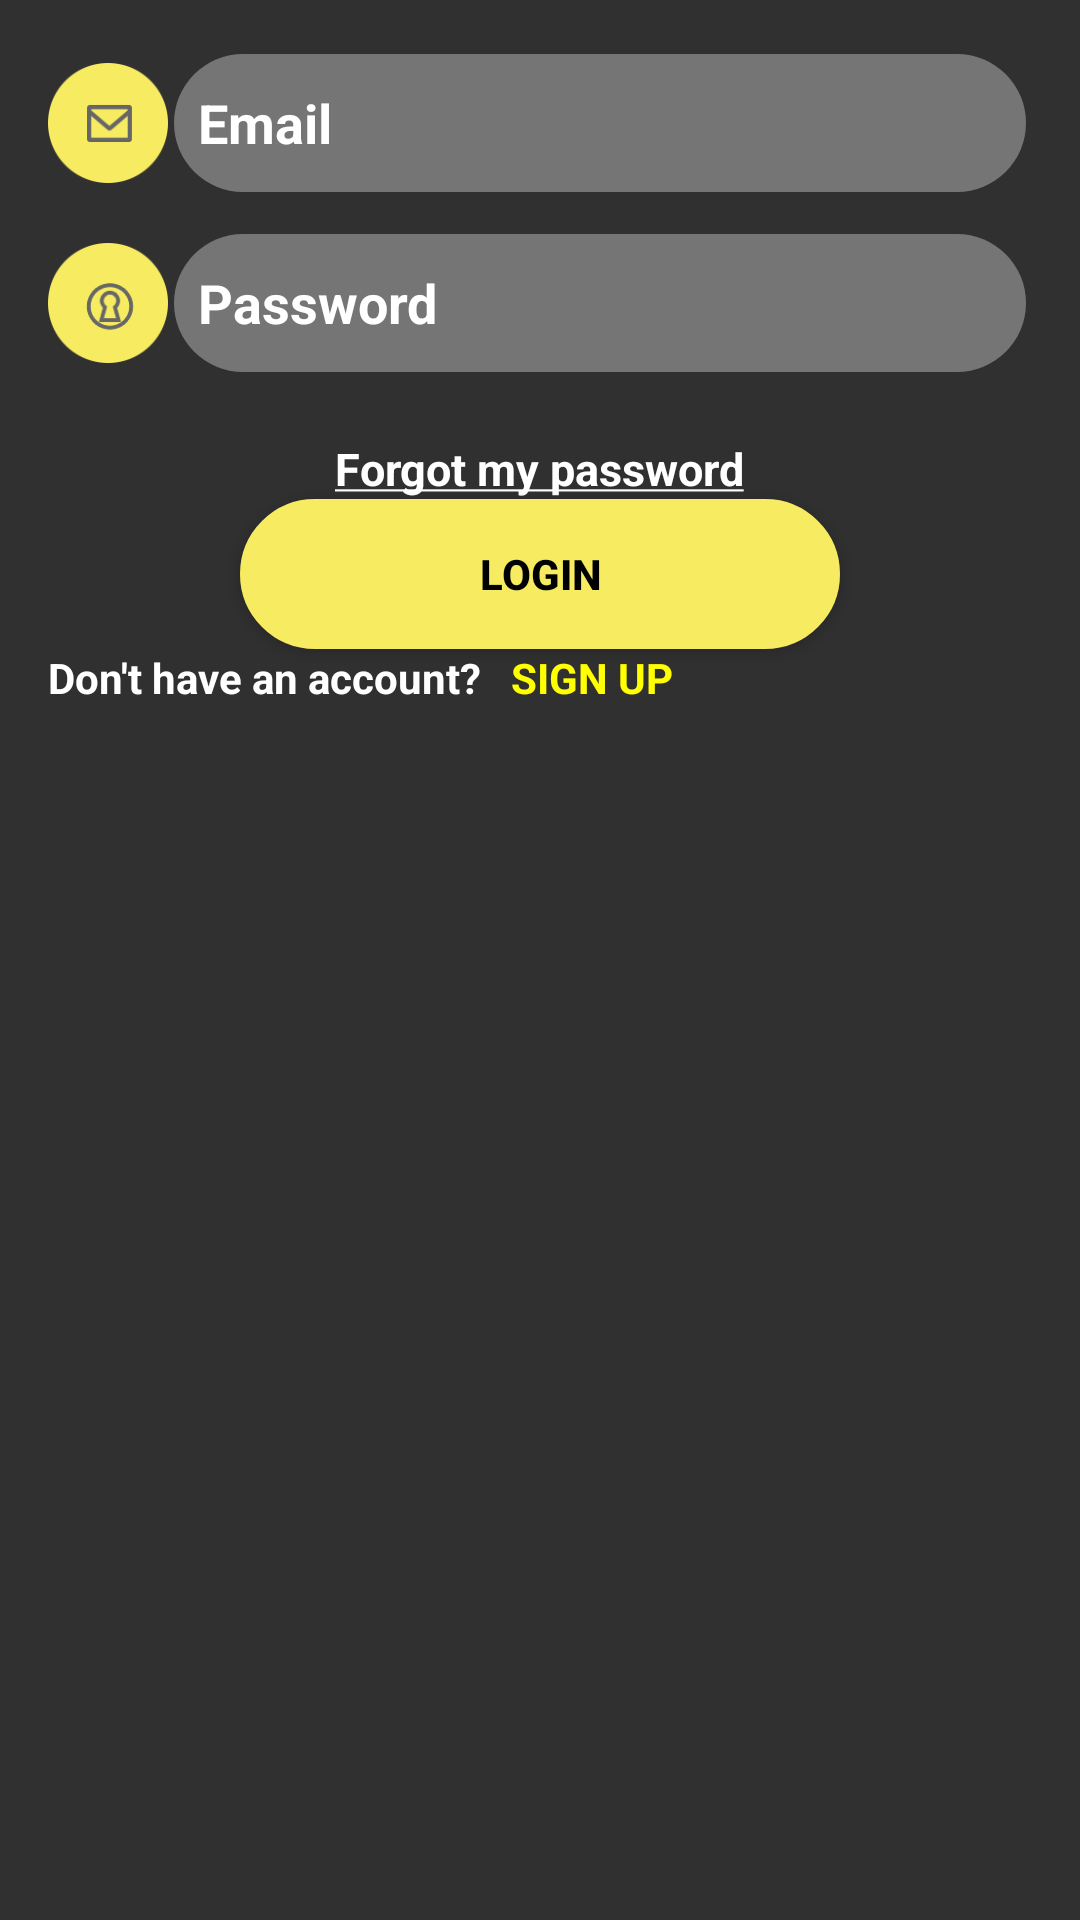

Produce the Android XML layout that renders to this screen, including the resource entries it uses.
<!-- AndroidManifest.xml: application theme AppTheme -->
<!-- res/layout/login_layout.xml -->
<?xml version="1.0" encoding="utf-8"?>
<LinearLayout xmlns:android="http://schemas.android.com/apk/res/android"
    xmlns:tools="http://schemas.android.com/tools"
    android:layout_width="match_parent"
    android:layout_height="wrap_content"
    android:paddingBottom="@dimen/activity_vertical_margin"
    android:paddingLeft="@dimen/activity_horizontal_margin"
    android:layout_gravity="center"
    android:paddingRight="@dimen/activity_horizontal_margin"
    android:paddingTop="@dimen/activity_vertical_margin"
    android:orientation="vertical"
    tools:context="mebeidcreations.apps.livegosee.LoginActivity">

    <RelativeLayout
        android:layout_width="match_parent"
        android:layout_gravity="center"
        android:layout_height="wrap_content"
        android:orientation="vertical"
        android:id="@+id/login_layout">

        <LinearLayout
            android:layout_width="match_parent"
            android:layout_height="wrap_content"
            android:orientation="horizontal"
            android:layout_centerHorizontal="true">

            <ImageView
                android:layout_width="40dp"
                android:layout_height="40dp"
                android:layout_marginTop="5dp"
                android:background="@drawable/icon_email"
                android:id="@+id/imageView2" />

            <EditText
                android:layout_width="match_parent"
                android:layout_height="50dp"
                android:background="@drawable/round_edit_text"
                android:textColor="@color/white"
                android:id="@+id/emailField"
                android:textColorHint="@color/white"
                android:textStyle="bold"
                android:singleLine="true"
                android:imeOptions="actionNext"
                android:textSize="18dp"
                android:hint="Email"
                android:paddingLeft="10dp"/>

        </LinearLayout>



        <LinearLayout
            android:layout_width="match_parent"
            android:layout_height="wrap_content"
            android:orientation="horizontal"
            android:layout_marginTop="60dp"
            android:layout_centerHorizontal="true">

            <ImageView
                android:layout_width="40dp"
                android:layout_height="40dp"
                android:layout_marginTop="5dp"
                android:background="@drawable/icon_password" />

            <EditText
                android:layout_width="match_parent"
                android:layout_height="50dp"
                android:background="@drawable/round_edit_text"
                android:textColor="@color/white"
                android:id="@+id/passwordField"
                android:inputType="textPassword"
                android:imeOptions="actionDone"
                android:textColorHint="@color/white"
                android:textStyle="bold"
                android:layout_marginTop="10dp"
                android:layout_gravity="center_horizontal"
                android:singleLine="true"
                android:ems="10"
                android:paddingLeft="10dp"
                android:hint="Password"

                android:textSize="18dp"/>

        </LinearLayout>


        <TextView
            android:layout_width="wrap_content"
            android:layout_height="wrap_content"
            android:id="@+id/forgotPasswordLink"
            android:textStyle="bold"
            android:text="@string/forgot_link"
            android:textColor="@color/white"
            android:layout_centerHorizontal="true"
            android:layout_marginTop="130dp"
            android:textSize="15dp"
            android:clickable="true"/>

        <Button
            android:layout_width="200dp"
            android:layout_height="50dp"
            android:layout_centerHorizontal="true"
            android:layout_below="@+id/forgotPasswordLink"
            android:text="Login"
            android:layout_margin="@dimen/_10sdp"
            android:textStyle="bold"
            android:textColor="@drawable/button_text_color"
            android:background="@drawable/white_button"
            android:id="@+id/loginButton"

            />

        <LinearLayout
            android:layout_width="wrap_content"
            android:layout_height="wrap_content"
            android:orientation="horizontal"
            android:layout_below="@+id/loginButton"
            android:layout_marginTop="@dimen/_10sdp"
            android:layout_marginLeft="@dimen/_50sdp">

            <TextView
                android:layout_width="wrap_content"
                android:layout_height="wrap_content"
                android:text="Don't have an account?"
                android:textStyle="bold"
                android:textColor="@color/white"
                android:id="@+id/textView2" />

            <TextView
                android:layout_width="wrap_content"
                android:layout_height="wrap_content"
                android:text="SIGN UP"
                android:id="@+id/create_account_link"
                android:clickable="true"
                android:textStyle="bold"
                android:textColor="@color/yellow"
                android:layout_marginLeft="10dp" />

        </LinearLayout>


    </RelativeLayout>

</LinearLayout>
<!-- resources referenced by this layout -->
<resources>
  <color name="white">#FFFFFF</color>
  <color name="yellow">#FFFF00</color>
  <dimen name="activity_horizontal_margin">16dp</dimen>
  <dimen name="activity_vertical_margin">16dp</dimen>
  <!-- drawable button_text_color (drawable) -->
  <selector xmlns:android="http://schemas.android.com/apk/res/android">
      <item android:state_focused="true" android:state_pressed="false" android:color="@color/black" />
      <item android:state_focused="true" android:state_pressed="true" android:color="@color/black" />
      <item android:state_focused="false" android:state_pressed="true" android:color="@color/black" />
      <item android:color="@color/black" />
  </selector>
  <!-- drawable icon_email: png bitmap (drawable, 5468 bytes) -->
  <!-- drawable icon_password: png bitmap (drawable, 6914 bytes) -->
  <!-- drawable round_edit_text (drawable) -->
  <?xml version="1.0" encoding="utf-8"?>
  <shape xmlns:android="http://schemas.android.com/apk/res/android" android:shape="rectangle">
  
    <corners
        android:topLeftRadius="49dp"
        android:topRightRadius="49dp"
        android:bottomRightRadius="49dp"
        android:bottomLeftRadius="49dp">
    </corners>
    <stroke
        android:width="4dp"
        android:color="@color/transparent">
    </stroke>
    <solid
        android:color="@color/transparent_white_hex_5">
    </solid>
  </shape>
  <!-- drawable white_button (drawable) -->
  <?xml version="1.0" encoding="utf-8" ?>
  <selector xmlns:android="http://schemas.android.com/apk/res/android">
      <item android:state_pressed="true"  >
          <shape>
  
              <solid
                  android:color="@color/lgs_yellow"/>
  
  
              <stroke
                  android:width="5dp"
                  android:color="@color/lgs_yellow"/>
              <corners
                  android:radius="50dp" />
  
  
          </shape>
      </item>
  
      <item>
          <shape>
              <stroke
                  android:width="5dp"
                  android:color="@color/lgs_yellow" />
              <solid
                  android:color="@color/lgs_yellow"/>
              <corners
                  android:radius="50dp" />
  
          </shape>
      </item>
  </selector>
  <string name="forgot_link"><u>Forgot my password</u></string>
  <style name="AppTheme" parent="Theme.AppCompat.NoActionBar">
          
          <item name="colorPrimary">@color/lgs_purple</item>
          <item name="colorPrimaryDark">@color/lgs_purple</item>
          <item name="colorAccent">@color/lgs_yellow</item>
      </style>
  <color name="black">#000000</color>
  <color name="transparent">#00FFFFFF</color>
  <color name="transparent_white_hex_5">#55ffffff</color>
  <color name="lgs_yellow">#f6eb61</color>
  <color name="lgs_purple">#660066</color>
</resources>
